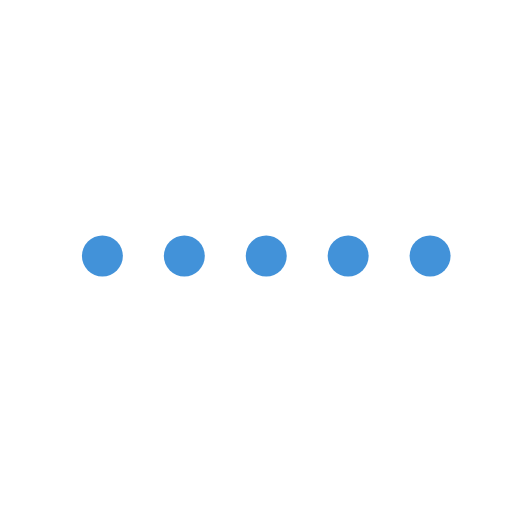
t = 0.00 s
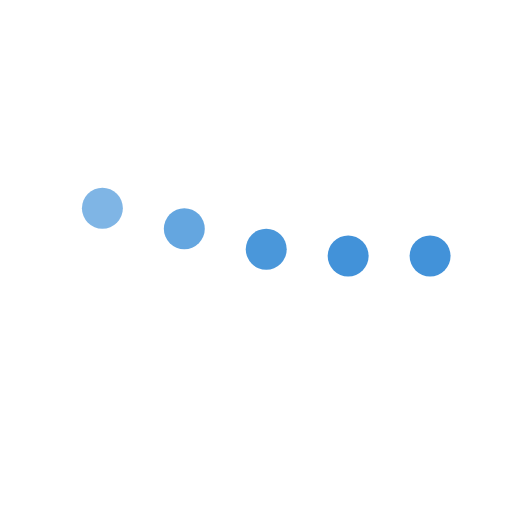
t = 0.23 s
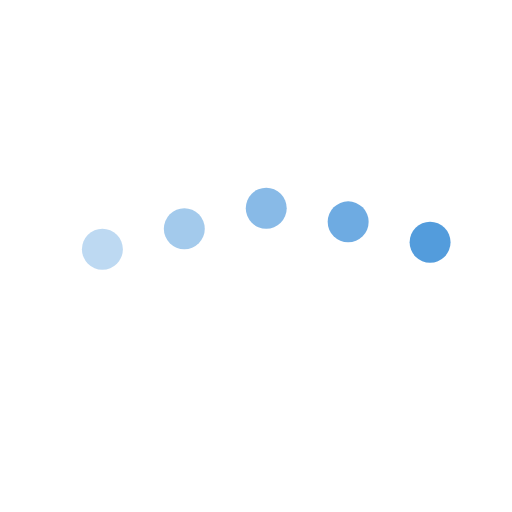
t = 0.47 s
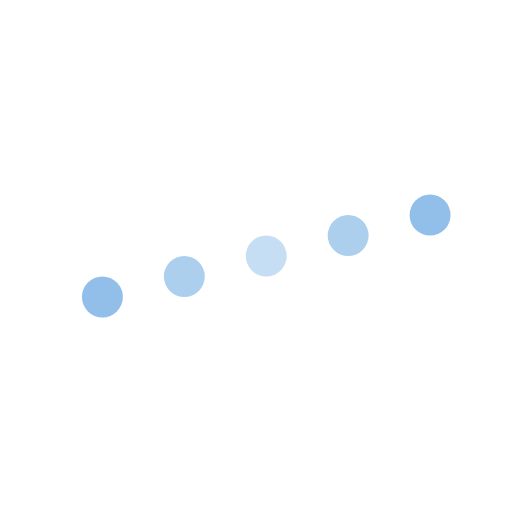
t = 0.70 s
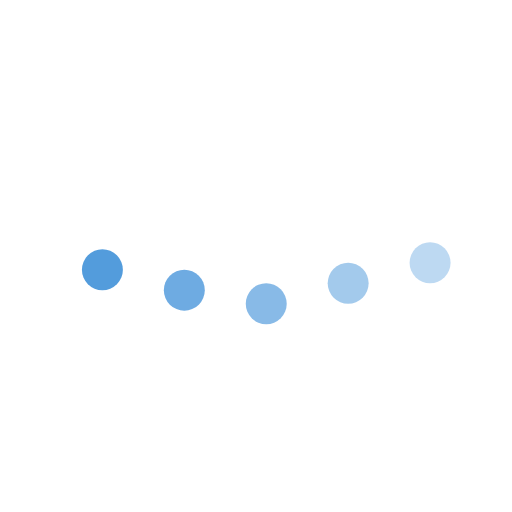
t = 0.93 s
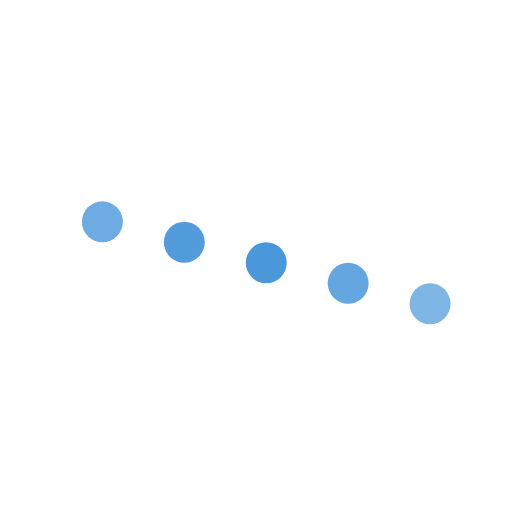
t = 1.17 s

The animated SVG that drew these frames (rendered in a browser with its animation timeline set to each time). Animation: 10 SMIL elements (animate=10); one cycle of 1.40 s, repeats indefinitely.

<svg width="60" height="60" viewBox="0 0 50 50"><circle cx="10" cy="25" r="2" fill="#4292d9"><animate attributeName="cy" values="25;20;25;30;25" dur="1s" begin="0s" repeatCount="indefinite"></animate><animate attributeName="opacity" values="1;0.3;1" dur="1s" begin="0s" repeatCount="indefinite"></animate></circle><circle cx="18" cy="25" r="2" fill="#4292d9"><animate attributeName="cy" values="25;20;25;30;25" dur="1s" begin="0.1s" repeatCount="indefinite"></animate><animate attributeName="opacity" values="1;0.3;1" dur="1s" begin="0.1s" repeatCount="indefinite"></animate></circle><circle cx="26" cy="25" r="2" fill="#4292d9"><animate attributeName="cy" values="25;20;25;30;25" dur="1s" begin="0.2s" repeatCount="indefinite"></animate><animate attributeName="opacity" values="1;0.3;1" dur="1s" begin="0.2s" repeatCount="indefinite"></animate></circle><circle cx="34" cy="25" r="2" fill="#4292d9"><animate attributeName="cy" values="25;20;25;30;25" dur="1s" begin="0.30000000000000004s" repeatCount="indefinite"></animate><animate attributeName="opacity" values="1;0.3;1" dur="1s" begin="0.30000000000000004s" repeatCount="indefinite"></animate></circle><circle cx="42" cy="25" r="2" fill="#4292d9"><animate attributeName="cy" values="25;20;25;30;25" dur="1s" begin="0.4s" repeatCount="indefinite"></animate><animate attributeName="opacity" values="1;0.3;1" dur="1s" begin="0.4s" repeatCount="indefinite"></animate></circle></svg>
